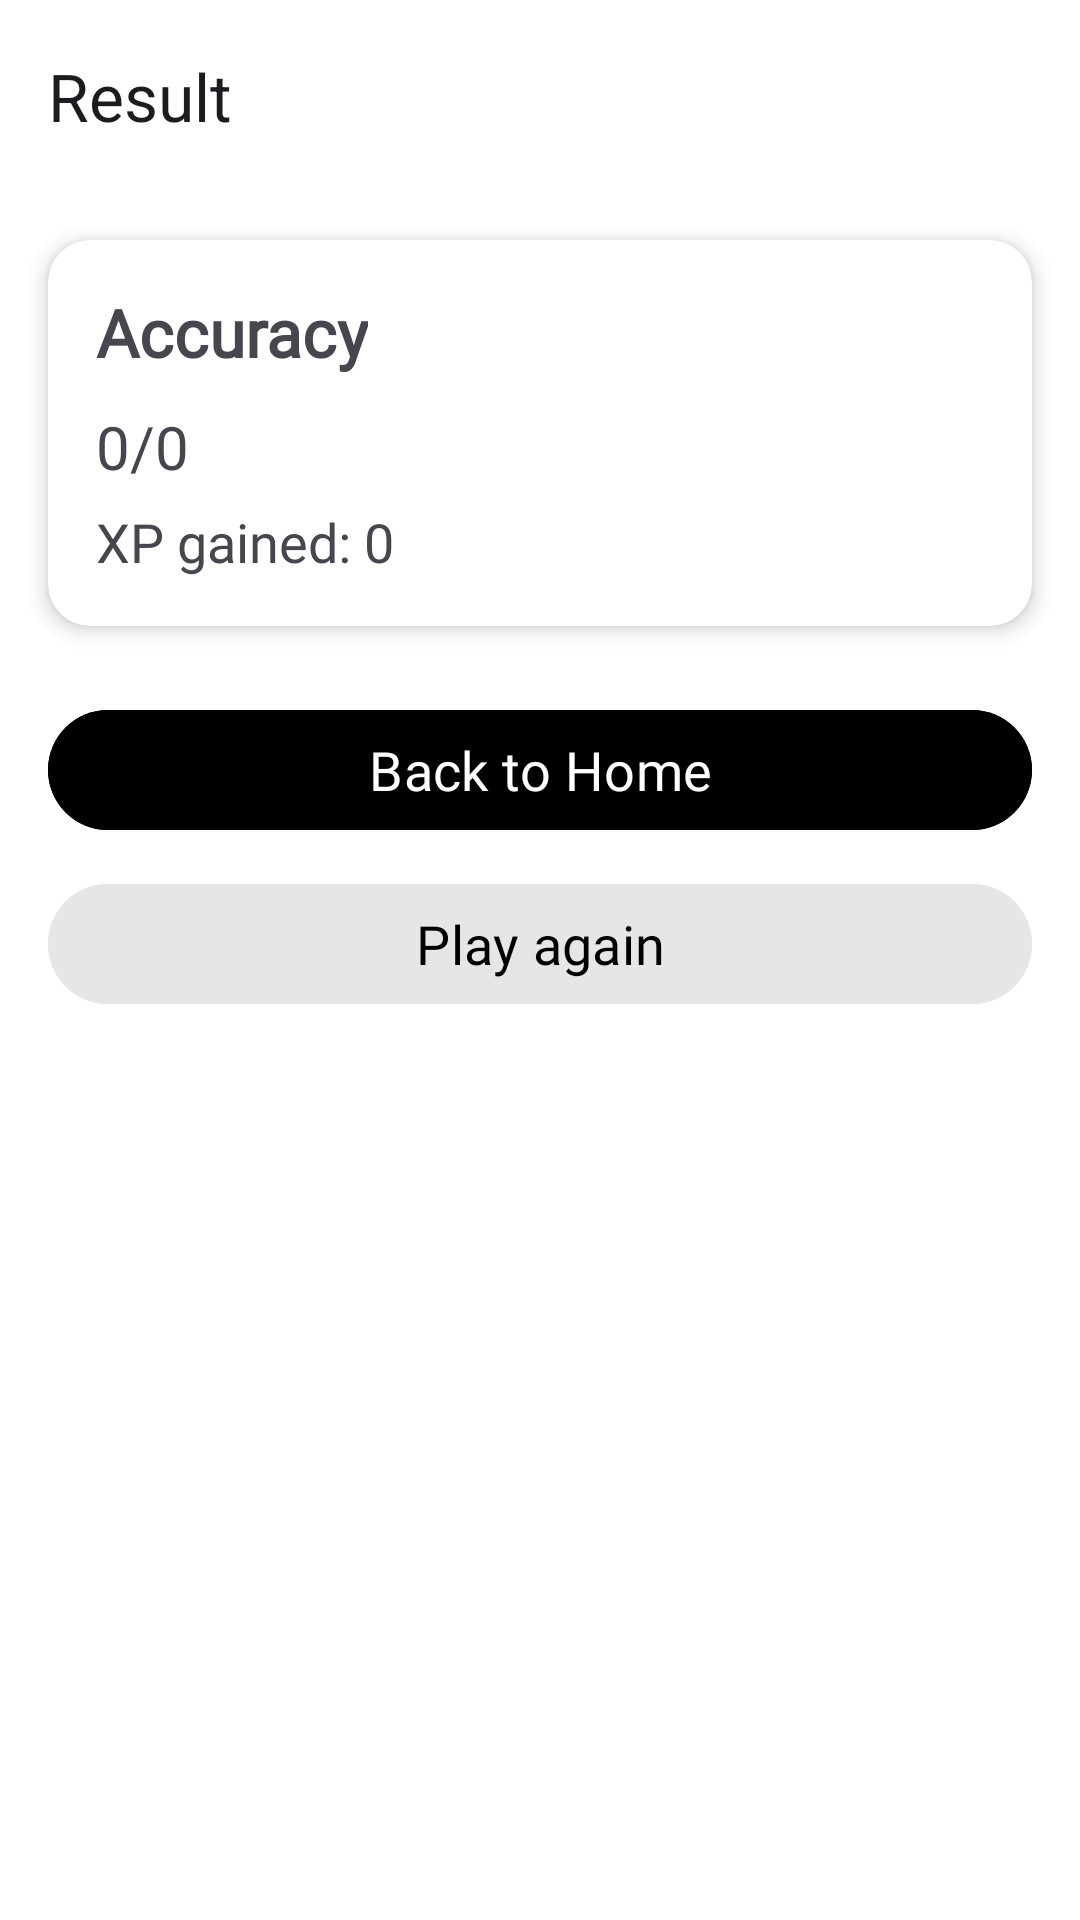

Android layout source for this screen:
<!-- AndroidManifest.xml: application theme Theme.HitOrMiss -->
<!-- res/layout/fragment_result.xml -->
<?xml version="1.0" encoding="utf-8"?>
<LinearLayout xmlns:android="http://schemas.android.com/apk/res/android"
    xmlns:app="http://schemas.android.com/apk/res-auto"
    android:layout_width="match_parent"
    android:layout_height="match_parent"
    android:orientation="vertical"
    android:background="@color/white">

    <com.google.android.material.appbar.MaterialToolbar
        android:id="@+id/resultToolbar"
        android:layout_width="match_parent"
        android:layout_height="wrap_content"
        app:title="Result" />

    <androidx.cardview.widget.CardView
        android:layout_width="match_parent"
        android:layout_height="wrap_content"
        android:layout_margin="16dp"
        app:cardCornerRadius="14dp"
        app:cardElevation="4dp">

        <LinearLayout
            android:layout_width="match_parent"
            android:layout_height="wrap_content"
            android:orientation="vertical"
            android:padding="16dp">

            <TextView
                android:id="@+id/accuracyTitle"
                android:layout_width="wrap_content"
                android:layout_height="wrap_content"
                android:text="Accuracy"
                android:textStyle="bold"
                android:textSize="22sp"
                android:fontFamily="@font/poppins_bold" />

            <TextView
                android:id="@+id/accuracyValue"
                android:layout_width="wrap_content"
                android:layout_height="wrap_content"
                android:layout_marginTop="10dp"
                android:text="0/0"
                android:textSize="20sp"
                android:fontFamily="@font/poppins" />

            <TextView
                android:id="@+id/xpValue"
                android:layout_width="wrap_content"
                android:layout_height="wrap_content"
                android:layout_marginTop="6dp"
                android:text="XP gained: 0"
                android:textSize="18sp"
                android:fontFamily="@font/poppins" />

        </LinearLayout>
    </androidx.cardview.widget.CardView>

    <com.google.android.material.button.MaterialButton
        android:id="@+id/backToHomeButton"
        android:layout_width="match_parent"
        android:layout_height="wrap_content"
        android:layout_marginLeft="16dp"
        android:layout_marginRight="16dp"
        android:layout_marginTop="8dp"
        android:text="Back to Home"
        android:backgroundTint="@color/black"
        android:textColor="@color/white"
        android:fontFamily="@font/poppins"
        android:textSize="18sp" />

    <com.google.android.material.button.MaterialButton
        android:id="@+id/playAgainButton"
        android:layout_width="match_parent"
        android:layout_height="wrap_content"
        android:layout_marginLeft="16dp"
        android:layout_marginRight="16dp"
        android:layout_marginTop="10dp"
        android:text="Play again"
        android:backgroundTint="#E6E6E6"
        android:textColor="@color/black"
        android:fontFamily="@font/poppins"
        android:textSize="18sp" />

</LinearLayout>
<!-- resources referenced by this layout -->
<resources>
  <style name="Theme.HitOrMiss" parent="Base.Theme.HitOrMiss" />
  <style name="Base.Theme.HitOrMiss" parent="Theme.Material3.DayNight.NoActionBar">
          
          
      </style>
  <!-- not gathered from this repository: default colours our renderer supplied (Android Studio template values) -->
  <color name="black">#FF000000</color>
  <color name="white">#FFFFFFFF</color>
</resources>
